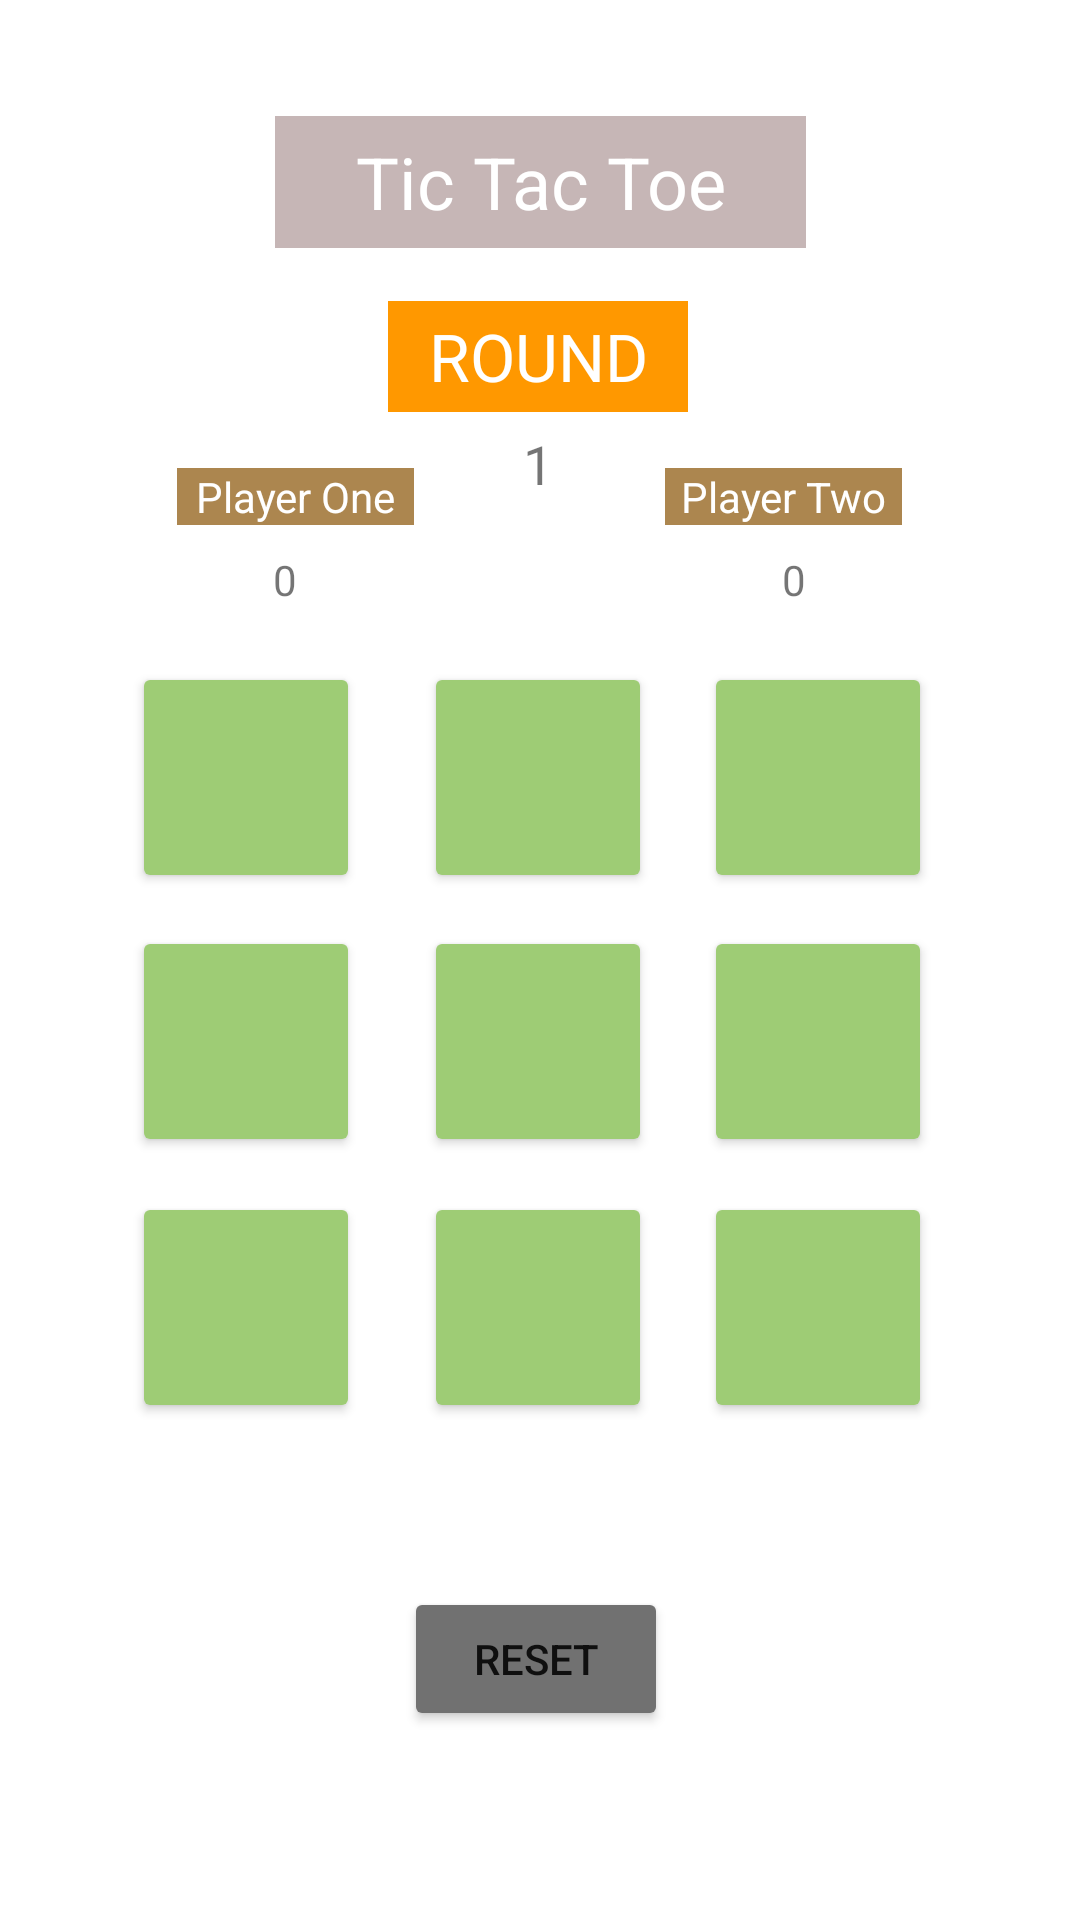

This screen was rendered from an Android layout file. Write that file and the resources it references.
<!-- AndroidManifest.xml: application theme Theme.Gandionco_Activity_3 -->
<!-- res/layout/activity_tictactoe.xml -->
<?xml version="1.0" encoding="utf-8"?>
<androidx.constraintlayout.widget.ConstraintLayout xmlns:android="http://schemas.android.com/apk/res/android"
    xmlns:app="http://schemas.android.com/apk/res-auto"
    xmlns:tools="http://schemas.android.com/tools"
    android:layout_width="match_parent"
    android:layout_height="match_parent"
    android:layout_gravity="center"
    tools:context=".TicTacToe">

    <Button
        android:id="@+id/btn_4"
        android:layout_width="76dp"
        android:layout_height="77dp"
        app:backgroundTint="#9ECC75"
        app:layout_constraintBottom_toBottomOf="parent"
        app:layout_constraintEnd_toEndOf="parent"
        app:layout_constraintHorizontal_bias="0.498"
        app:layout_constraintStart_toStartOf="parent"
        app:layout_constraintTop_toTopOf="parent"
        app:layout_constraintVertical_bias="0.548" />

    <Button
        android:id="@+id/btn_5"
        android:layout_width="76dp"
        android:layout_height="77dp"
        app:backgroundTint="#9ECC75"
        app:layout_constraintBottom_toBottomOf="parent"
        app:layout_constraintEnd_toEndOf="parent"
        app:layout_constraintHorizontal_bias="0.826"
        app:layout_constraintStart_toStartOf="parent"
        app:layout_constraintTop_toTopOf="parent"
        app:layout_constraintVertical_bias="0.548" />

    <Button
        android:id="@+id/btn_6"
        android:layout_width="76dp"
        android:layout_height="77dp"
        app:backgroundTint="#9ECC75"
        app:layout_constraintBottom_toBottomOf="parent"
        app:layout_constraintEnd_toEndOf="parent"
        app:layout_constraintHorizontal_bias="0.155"
        app:layout_constraintStart_toStartOf="parent"
        app:layout_constraintTop_toTopOf="parent"
        app:layout_constraintVertical_bias="0.706" />

    <Button
        android:id="@+id/btn_1"
        android:layout_width="76dp"
        android:layout_height="77dp"
        app:backgroundTint="#9ECC75"
        app:layout_constraintBottom_toBottomOf="parent"
        app:layout_constraintEnd_toEndOf="parent"
        app:layout_constraintHorizontal_bias="0.498"
        app:layout_constraintStart_toStartOf="parent"
        app:layout_constraintTop_toTopOf="parent"
        app:layout_constraintVertical_bias="0.392" />

    <Button
        android:id="@+id/btn_2"
        android:layout_width="76dp"
        android:layout_height="77dp"
        app:backgroundTint="#9ECC75"
        app:layout_constraintBottom_toBottomOf="parent"
        app:layout_constraintEnd_toEndOf="parent"
        app:layout_constraintHorizontal_bias="0.826"
        app:layout_constraintStart_toStartOf="parent"
        app:layout_constraintTop_toTopOf="parent"
        app:layout_constraintVertical_bias="0.392" />

    <Button
        android:id="@+id/btn_8"
        android:layout_width="76dp"
        android:layout_height="77dp"
        app:backgroundTint="#9ECC75"
        app:layout_constraintBottom_toBottomOf="parent"
        app:layout_constraintEnd_toEndOf="parent"
        app:layout_constraintHorizontal_bias="0.826"
        app:layout_constraintStart_toStartOf="parent"
        app:layout_constraintTop_toTopOf="parent"
        app:layout_constraintVertical_bias="0.706" />

    <Button
        android:id="@+id/btn_reset"
        android:layout_width="wrap_content"
        android:layout_height="wrap_content"
        android:text="RESET"
        app:backgroundTint="#717171"
        app:layout_constraintBottom_toBottomOf="parent"
        app:layout_constraintEnd_toEndOf="parent"
        app:layout_constraintHorizontal_bias="0.495"
        app:layout_constraintStart_toStartOf="parent"
        app:layout_constraintTop_toBottomOf="@+id/btn_7"
        app:layout_constraintVertical_bias="0.465" />

    <Button
        android:id="@+id/btn_3"
        android:layout_width="76dp"
        android:layout_height="77dp"
        app:backgroundTint="#9ECC75"
        app:layout_constraintBottom_toBottomOf="parent"
        app:layout_constraintEnd_toEndOf="parent"
        app:layout_constraintHorizontal_bias="0.155"
        app:layout_constraintStart_toStartOf="parent"
        app:layout_constraintTop_toTopOf="parent"
        app:layout_constraintVertical_bias="0.548" />

    <Button
        android:id="@+id/btn_0"
        android:layout_width="76dp"
        android:layout_height="77dp"
        app:backgroundTint="#9ECC75"
        app:layout_constraintBottom_toBottomOf="parent"
        app:layout_constraintEnd_toEndOf="parent"
        app:layout_constraintHorizontal_bias="0.155"
        app:layout_constraintStart_toStartOf="parent"
        app:layout_constraintTop_toTopOf="parent"
        app:layout_constraintVertical_bias="0.392" />

    <Button
        android:id="@+id/btn_7"
        android:layout_width="76dp"
        android:layout_height="77dp"
        app:backgroundTint="#9ECC75"
        app:layout_constraintBottom_toBottomOf="parent"
        app:layout_constraintEnd_toEndOf="parent"
        app:layout_constraintHorizontal_bias="0.498"
        app:layout_constraintStart_toStartOf="parent"
        app:layout_constraintTop_toTopOf="parent"
        app:layout_constraintVertical_bias="0.706" />

    <TextView
        android:id="@+id/txt_player_two"
        android:layout_width="79dp"
        android:layout_height="wrap_content"
        android:background="#AC864F"
        android:editable="false"
        android:gravity="center"
        android:text="Player Two"
        android:textColor="#FFFFFF"
        app:layout_constraintBottom_toBottomOf="parent"
        app:layout_constraintEnd_toEndOf="parent"
        app:layout_constraintHorizontal_bias="0.789"
        app:layout_constraintStart_toStartOf="parent"
        app:layout_constraintTop_toTopOf="parent"
        app:layout_constraintVertical_bias="0.251" />

    <TextView
        android:id="@+id/txt_player_two_score"
        android:layout_width="18dp"
        android:layout_height="17dp"
        android:gravity="center"
        android:text="0"
        app:layout_constraintBottom_toBottomOf="parent"
        app:layout_constraintEnd_toEndOf="parent"
        app:layout_constraintHorizontal_bias="0.748"
        app:layout_constraintStart_toStartOf="parent"
        app:layout_constraintTop_toTopOf="parent"
        app:layout_constraintVertical_bias="0.295" />

    <TextView
        android:id="@+id/txt_player_one"
        android:layout_width="79dp"
        android:layout_height="19dp"
        android:background="#AC864F"
        android:editable="false"
        android:gravity="center"
        android:text="Player One"
        android:textAllCaps="false"
        android:textColor="#FFFFFF"
        android:textIsSelectable="false"
        app:layout_constraintBottom_toBottomOf="parent"
        app:layout_constraintEnd_toEndOf="parent"
        app:layout_constraintHorizontal_bias="0.21"
        app:layout_constraintStart_toStartOf="parent"
        app:layout_constraintTop_toTopOf="parent"
        app:layout_constraintVertical_bias="0.251" />

    <TextView
        android:id="@+id/txt_player_one_score"
        android:layout_width="18dp"
        android:layout_height="17dp"
        android:gravity="center"
        android:text="0"
        app:layout_constraintBottom_toBottomOf="parent"
        app:layout_constraintEnd_toEndOf="parent"
        app:layout_constraintHorizontal_bias="0.251"
        app:layout_constraintStart_toStartOf="parent"
        app:layout_constraintTop_toTopOf="parent"
        app:layout_constraintVertical_bias="0.295" />

    <TextView
        android:id="@+id/txt_round_count"
        android:layout_width="36dp"
        android:layout_height="36dp"
        android:gravity="center"
        android:text="1"
        android:textSize="18sp"
        app:layout_constraintBottom_toBottomOf="parent"
        app:layout_constraintEnd_toEndOf="parent"
        app:layout_constraintHorizontal_bias="0.498"
        app:layout_constraintStart_toStartOf="parent"
        app:layout_constraintTop_toTopOf="parent"
        app:layout_constraintVertical_bias="0.226" />

    <TextView
        android:id="@+id/txt_title"
        android:layout_width="177dp"
        android:layout_height="44dp"
        android:background="#C6B6B6"
        android:duplicateParentState="true"
        android:editable="false"
        android:gravity="center"
        android:text="Tic Tac Toe"
        android:textColor="#FFFFFF"
        android:textSize="24sp"
        app:layout_constraintBottom_toBottomOf="parent"
        app:layout_constraintEnd_toEndOf="parent"
        app:layout_constraintStart_toStartOf="parent"
        app:layout_constraintTop_toTopOf="parent"
        app:layout_constraintVertical_bias="0.065" />

    <TextView
        android:id="@+id/txt_round"
        android:layout_width="100dp"
        android:layout_height="37dp"
        android:background="#FF9800"
        android:gravity="center"
        android:text="ROUND"
        android:textColor="#FFFFFF"
        android:textSize="22sp"
        app:layout_constraintBottom_toTopOf="@+id/btn_1"
        app:layout_constraintEnd_toEndOf="parent"
        app:layout_constraintHorizontal_bias="0.498"
        app:layout_constraintStart_toStartOf="parent"
        app:layout_constraintTop_toBottomOf="@+id/txt_title"
        app:layout_constraintVertical_bias="0.176" />

</androidx.constraintlayout.widget.ConstraintLayout>
<!-- resources referenced by this layout -->
<resources>
  <style name="Theme.Gandionco_Activity_3" parent="Theme.MaterialComponents.DayNight.DarkActionBar">
          
          <item name="colorPrimary">@color/purple_500</item>
          <item name="colorPrimaryVariant">@color/purple_700</item>
          <item name="colorOnPrimary">@color/white</item>
          
          <item name="colorSecondary">@color/teal_200</item>
          <item name="colorSecondaryVariant">@color/teal_700</item>
          <item name="colorOnSecondary">@color/black</item>
          
          <item name="android:statusBarColor" tools:targetApi="l">?attr/colorPrimaryVariant</item>
          
      </style>
  <!-- not gathered from this repository: default colours our renderer supplied (Android Studio template values) -->
  <color name="purple_500">#FF6200EE</color>
  <color name="purple_700">#FF3700B3</color>
  <color name="teal_200">#FF03DAC5</color>
  <color name="teal_700">#FF018786</color>
  <color name="black">#FF000000</color>
  <color name="white">#FFFFFFFF</color>
</resources>
